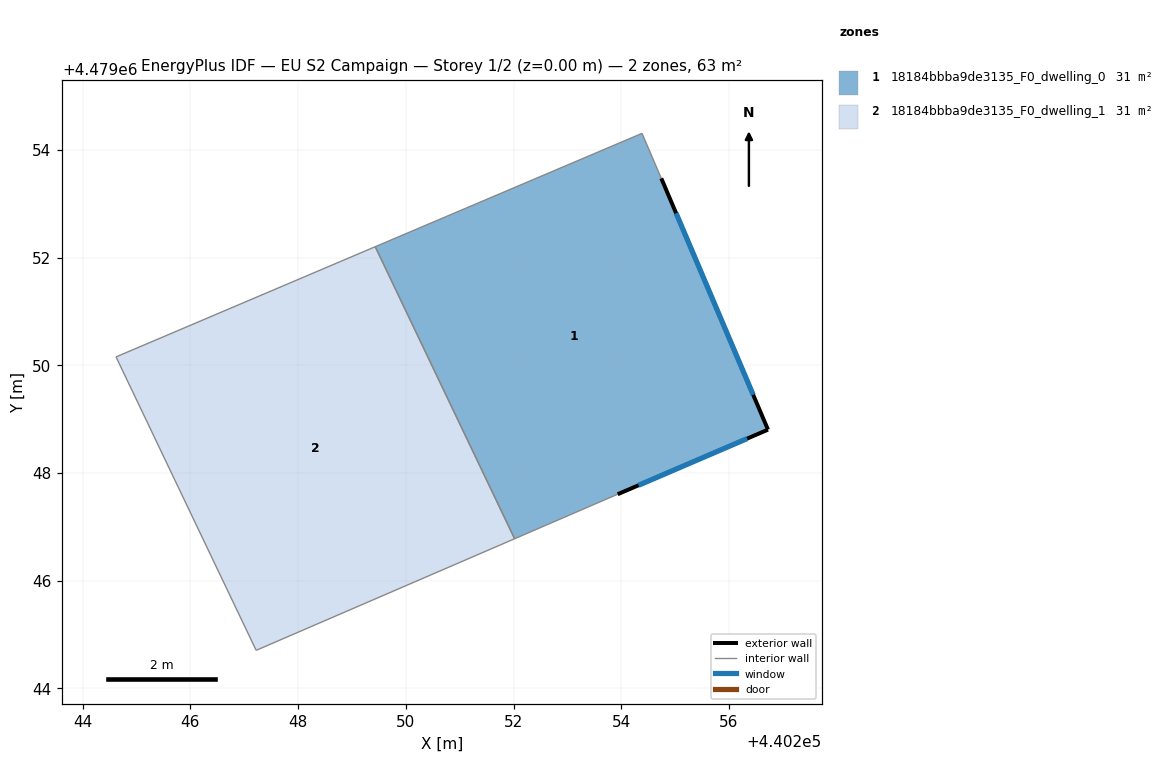
=== STOREY PLAN SPEC (per zone: floor XY polygon, exterior-wall plan segments, windows/doors) ===
zone 1: 18184bbba9de3135_F0_dwelling_0  (31.5 m²)
  floor: (440254.74, 4479053.47) (440256.72, 4479048.80) (440253.93, 4479047.61) (440252.02, 4479046.78) (440249.43, 4479052.20) (440254.39, 4479054.31)
  exterior wall: (440253.93, 4479047.61) – (440256.72, 4479048.80)  [3.0 m]
    window: (440254.32, 4479047.77) – (440256.34, 4479048.64)  [4.8 m²]
  exterior wall: (440256.72, 4479048.80) – (440254.74, 4479053.47)  [5.1 m]
    window: (440256.45, 4479049.45) – (440255.02, 4479052.82)  [7.9 m²]
  interior walls: 4
zone 2: 18184bbba9de3135_F0_dwelling_1  (31.5 m²)
  floor: (440249.43, 4479052.20) (440252.02, 4479046.78) (440247.22, 4479044.71) (440244.62, 4479050.16)
  interior walls: 4

=== DERIVED (storey summary) ===
Building: EU S2 Campaign
Storey: 1 of 2  (floor level z = 0.00 m)
Storey gross floor area: 62.9 m²
Zones on this storey: 2
  - 18184bbba9de3135_F0_dwelling_0: floor 31.5 m²; exterior wall 8.1 m (24.3 m²); 2 window(s) 12.7 m²; WWR 52.2%
  - 18184bbba9de3135_F0_dwelling_1: floor 31.5 m²
Zone adjacency (shared interzone walls):
  - 18184bbba9de3135_F0_dwelling_0 ↔ 18184bbba9de3135_F0_dwelling_1